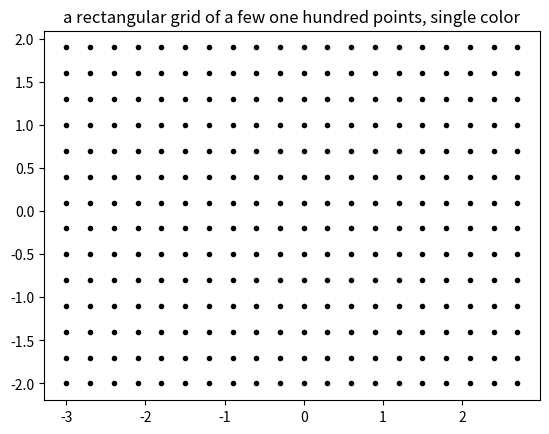

Write the Python code that produced this figure.
#                      Direction Field Visualization with Python
#
# Copyright 2022 Oluwatosin Odubanjo
#
# Licensed under the Apache License, Version 2.0 (the "License");
# you may not use this file except in compliance with the License.
# You may obtain a copy of the License at
#
#    http://www.apache.org/licenses/LICENSE-2.0
#
# Unless required by applicable law or agreed to in writing, software
# distributed under the License is distributed on an "AS IS" BASIS,
# WITHOUT WARRANTIES OR CONDITIONS OF ANY KIND, either express or implied.
# See the License for the specific language governing permissions and
# limitations under the License.


"""

##########################################

# @title: A rectangular grid with points

# @type: for loop (matrix indexing)

# @author: Oluwatosin Odubanjo

# @email: olutosinbanjo@gmail.com

# @date: July, 2022

#########################################

"""

import numpy as np
import matplotlib.pyplot as plt

# define points for x and y axis
x = np.arange(-3, 3, .3)
y = np.arange(-2, 2, .3)

# indexing is with respect to loop identifiers i and j
for i in x:     
    for j in y:   
        plt.plot(i, j, marker='.', color='black')
plt.title('a rectangular grid of a few one hundred points, single color')
plt.show()
